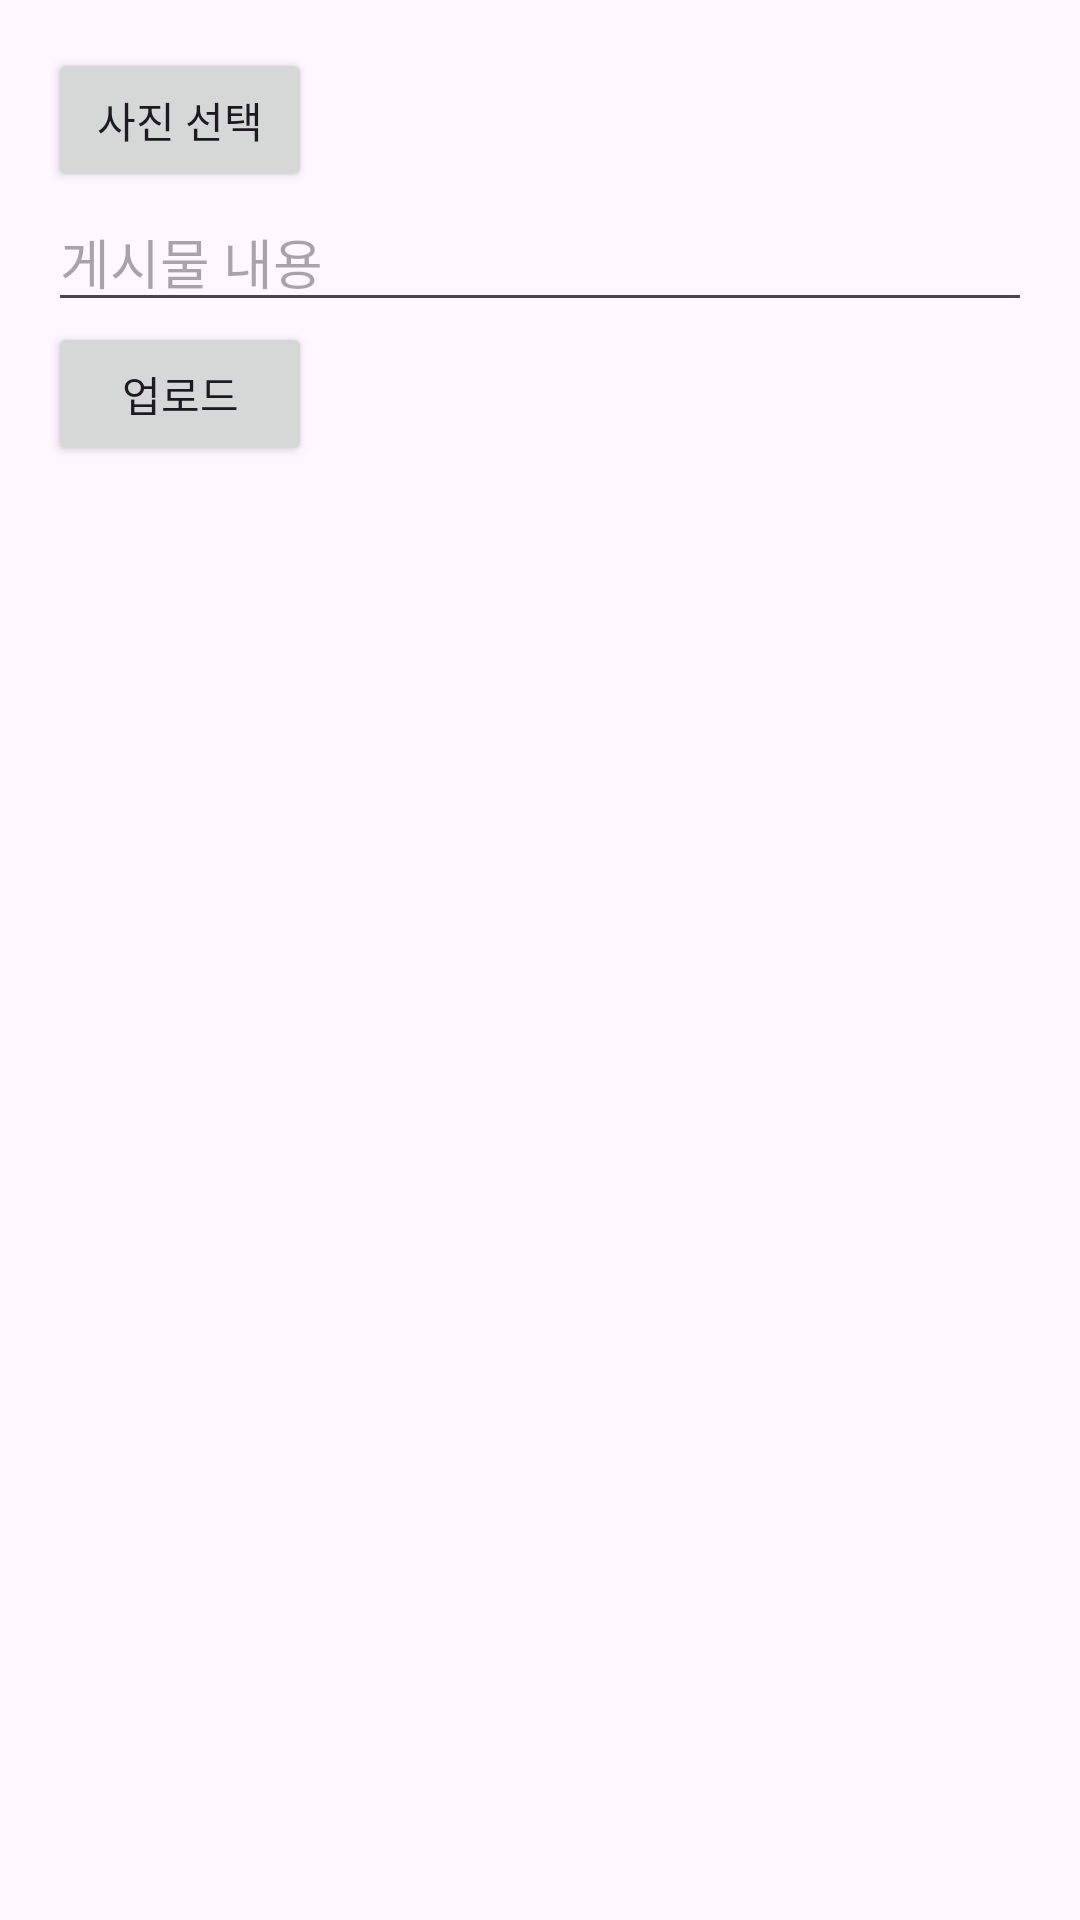

Reconstruct the res/layout file that produces this screen, plus the resources it refers to.
<!-- AndroidManifest.xml: application theme Theme.MySns -->
<!-- res/layout/activity_main.xml -->
<?xml version="1.0" encoding="utf-8"?>
<LinearLayout xmlns:android="http://schemas.android.com/apk/res/android"
    xmlns:tools="http://schemas.android.com/tools"
    android:layout_width="match_parent"
    android:layout_height="match_parent"
    android:orientation="vertical"
    android:padding="16dp"
    tools:context=".MainActivity">

    <Button
        android:id="@+id/buttonChoose"
        android:layout_width="wrap_content"
        android:layout_height="wrap_content"
        android:text="사진 선택" />

    <EditText
        android:id="@+id/editText"
        android:layout_width="match_parent"
        android:layout_height="wrap_content"
        android:hint="게시물 내용" />

    <Button
        android:id="@+id/buttonPost"
        android:layout_width="wrap_content"
        android:layout_height="wrap_content"
        android:text="업로드" />

    <ScrollView
        android:id="@+id/scrollView"
        android:layout_width="match_parent"
        android:layout_height="0dp"
        android:layout_weight="1">

        <LinearLayout
            android:id="@+id/galleryLayout"
            android:layout_width="match_parent"
            android:layout_height="wrap_content"
            android:orientation="vertical">
        </LinearLayout>
    </ScrollView>
</LinearLayout>
<!-- resources referenced by this layout -->
<resources>
  <style name="Theme.MySns" parent="Base.Theme.MySns" />
  <style name="Base.Theme.MySns" parent="Theme.Material3.DayNight.NoActionBar">
          
          
      </style>
</resources>
